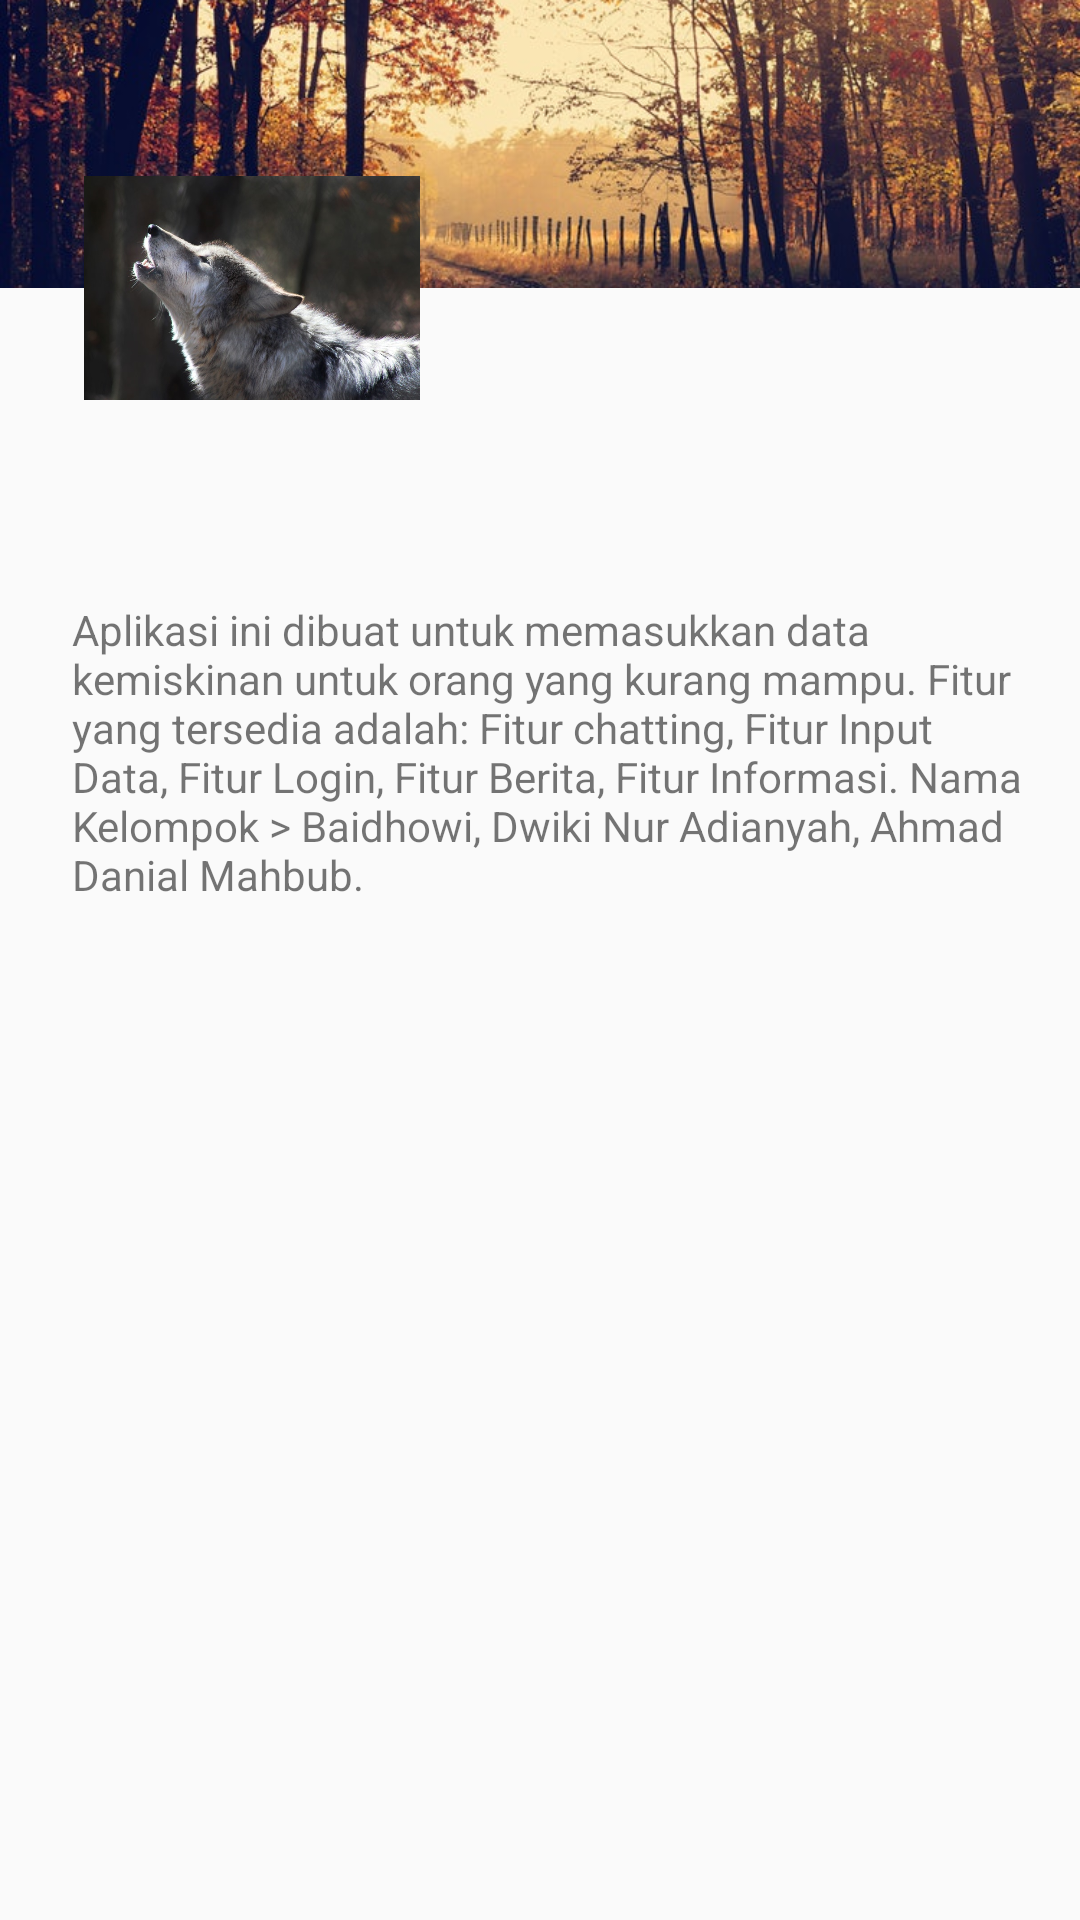

Write the Android layout XML for this screen, with the resource values it uses.
<!-- AndroidManifest.xml: application theme AppTheme -->
<!-- res/layout/activity_about.xml -->
<?xml version="1.0" encoding="utf-8"?>
<android.support.constraint.ConstraintLayout xmlns:android="http://schemas.android.com/apk/res/android"
    xmlns:app="http://schemas.android.com/apk/res-auto"
    xmlns:tools="http://schemas.android.com/tools"
    android:layout_width="match_parent"
    android:layout_height="match_parent"
    tools:context="com.example.beritaterkini.AboutActivity"
    android:id="@+id/constraint_layout">

    <ImageView
        android:id="@+id/cover"
        android:layout_width="0dp"
        android:layout_height="96dp"
        android:scaleType="centerCrop"
        app:layout_constraintEnd_toEndOf="parent"
        app:layout_constraintStart_toStartOf="parent"
        app:layout_constraintTop_toTopOf="parent"
        app:srcCompat="@drawable/bg" />

    <ImageView
        android:id="@+id/photo"
        android:layout_width="112dp"
        android:layout_height="112dp"
        android:layout_marginEnd="8dp"
        android:layout_marginStart="8dp"
        android:layout_marginTop="8dp"
        app:layout_constraintBottom_toBottomOf="@+id/cover"
        app:layout_constraintEnd_toEndOf="parent"
        app:layout_constraintHorizontal_bias="0.086"
        app:layout_constraintStart_toStartOf="parent"
        app:layout_constraintTop_toBottomOf="@+id/cover"
        app:layout_constraintVertical_bias="0.45"
        app:srcCompat="@drawable/wolf" />







    <TextView
        android:id="@+id/txt_bio"
        android:layout_width="wrap_content"
        android:layout_height="wrap_content"
        android:layout_marginBottom="8dp"
        android:layout_marginEnd="8dp"
        android:layout_marginStart="8dp"
        android:layout_marginTop="8dp"
        android:padding="16dp"
        android:text="Aplikasi ini dibuat untuk memasukkan data kemiskinan untuk orang yang kurang mampu. Fitur yang tersedia adalah: Fitur chatting, Fitur Input Data, Fitur Login, Fitur Berita, Fitur Informasi. Nama Kelompok > Baidhowi, Dwiki Nur Adianyah, Ahmad Danial Mahbub. "
        app:layout_constraintBottom_toBottomOf="parent"
        app:layout_constraintEnd_toEndOf="parent"
        app:layout_constraintHorizontal_bias="0.0"
        app:layout_constraintStart_toStartOf="parent"
        app:layout_constraintTop_toBottomOf="@+id/photo"
        app:layout_constraintVertical_bias="0.072" />
</android.support.constraint.ConstraintLayout>
<!-- resources referenced by this layout -->
<resources>
  <!-- drawable bg: jpg bitmap (drawable, 161503 bytes) -->
  <!-- drawable wolf: jpg bitmap (drawable, 61976 bytes) -->
  <style name="AppTheme" parent="Theme.AppCompat.Light.DarkActionBar">
          
          <item name="colorPrimary">@color/colorPrimary</item>
          <item name="colorPrimaryDark">@color/colorPrimaryDark</item>
          <item name="colorAccent">@color/colorAccent</item>
      </style>
  <color name="colorPrimary">#ea474a</color>
  <color name="colorPrimaryDark">#cf2a2d</color>
  <color name="colorAccent">#1e344b</color>
</resources>
